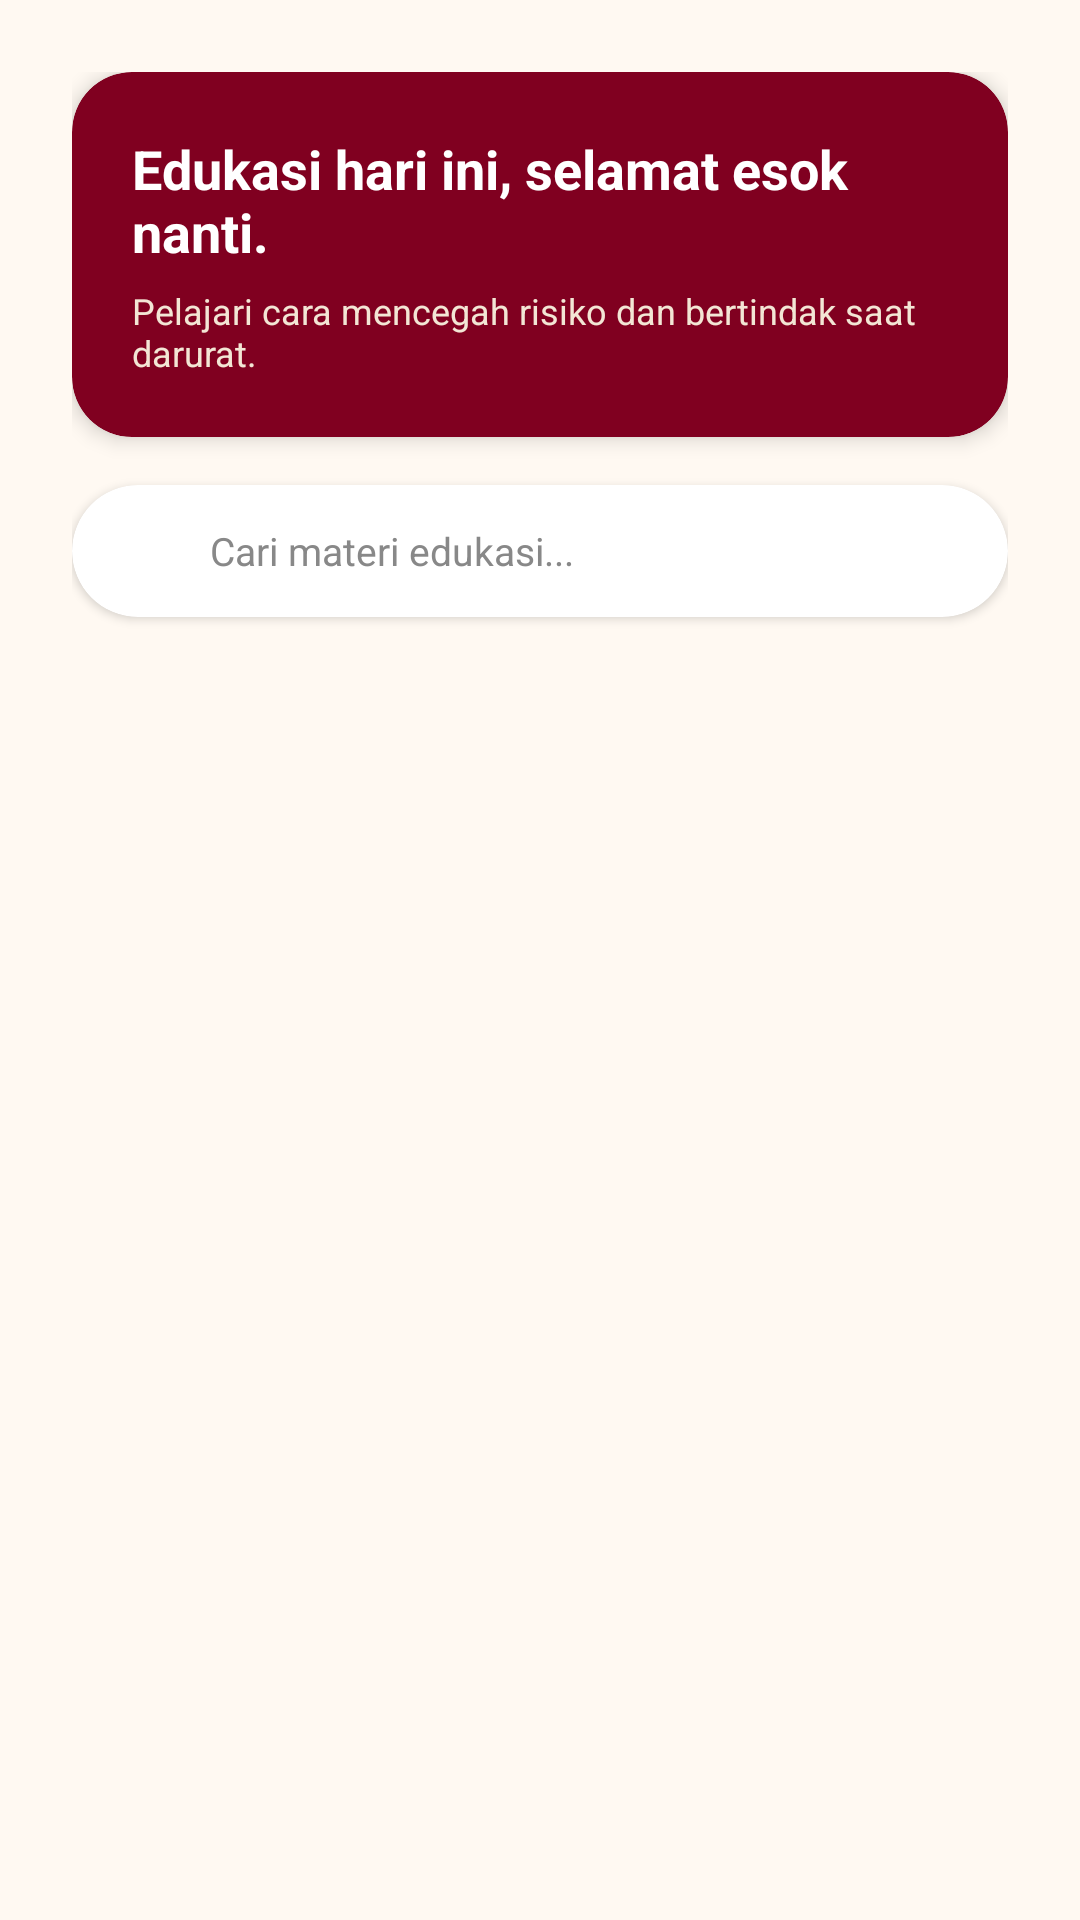

Produce the Android XML layout that renders to this screen, including the resource entries it uses.
<!-- AndroidManifest.xml: application theme Theme.Nadjmi_3TIC -->
<!-- res/layout/fragment_materi.xml -->
<?xml version="1.0" encoding="utf-8"?>
<LinearLayout xmlns:android="http://schemas.android.com/apk/res/android"
    xmlns:app="http://schemas.android.com/apk/res-auto"
    android:layout_width="match_parent"
    android:layout_height="match_parent"
    android:background="@color/off_white"
    android:orientation="vertical"
    android:padding="24dp">

    
    <androidx.cardview.widget.CardView
        android:layout_width="match_parent"
        android:layout_height="wrap_content"
        app:cardBackgroundColor="@color/burgundy"
        app:cardCornerRadius="20dp"
        app:cardElevation="4dp">

        <LinearLayout
            android:layout_width="match_parent"
            android:layout_height="wrap_content"
            android:orientation="vertical"
            android:padding="20dp">

            <TextView
                android:layout_width="wrap_content"
                android:layout_height="wrap_content"
                android:text="Edukasi hari ini, selamat esok nanti."
                android:textColor="@color/white"
                android:textSize="18sp"
                android:textStyle="bold" />

            <TextView
                android:layout_width="wrap_content"
                android:layout_height="wrap_content"
                android:layout_marginTop="6dp"
                android:text="Pelajari cara mencegah risiko dan bertindak saat darurat."
                android:textColor="@color/warm_cream"
                android:textSize="12sp" />
        </LinearLayout>
    </androidx.cardview.widget.CardView>

    
    <androidx.cardview.widget.CardView
        android:layout_width="match_parent"
        android:layout_height="44dp"
        android:layout_marginTop="16dp"
        app:cardBackgroundColor="@color/white"
        app:cardCornerRadius="22dp"
        app:cardElevation="2dp">

        <LinearLayout
            android:layout_width="match_parent"
            android:layout_height="match_parent"
            android:gravity="center_vertical"
            android:orientation="horizontal"
            android:paddingHorizontal="16dp">

            <ImageView
                android:layout_width="18dp"
                android:layout_height="18dp"
                android:contentDescription="Search"
                app:srcCompat="@drawable/ic_launcher_foreground"
                app:tint="#888888" />

            <TextView
                android:layout_width="wrap_content"
                android:layout_height="wrap_content"
                android:layout_marginStart="12dp"
                android:text="Cari materi edukasi..."
                android:textColor="#888888"
                android:textSize="13sp" />
        </LinearLayout>
    </androidx.cardview.widget.CardView>

    
    <ListView
        android:id="@+id/listViewMateri"
        android:layout_width="match_parent"
        android:layout_height="match_parent"
        android:layout_marginTop="16dp"
        android:divider="@android:color/transparent"
        android:dividerHeight="0dp" />

</LinearLayout>
<!-- resources referenced by this layout -->
<resources>
  <color name="burgundy">#800020</color>
  <color name="off_white">#FFF9F2</color>
  <color name="warm_cream">#F3E6D5</color>
  <color name="white">#FFFFFFFF</color>
  <style name="Theme.Nadjmi_3TIC" parent="Base.Theme.Nadjmi_3TIC" />
  <style name="Base.Theme.Nadjmi_3TIC" parent="Theme.Material3.DayNight.NoActionBar">
          
          
      </style>
</resources>
